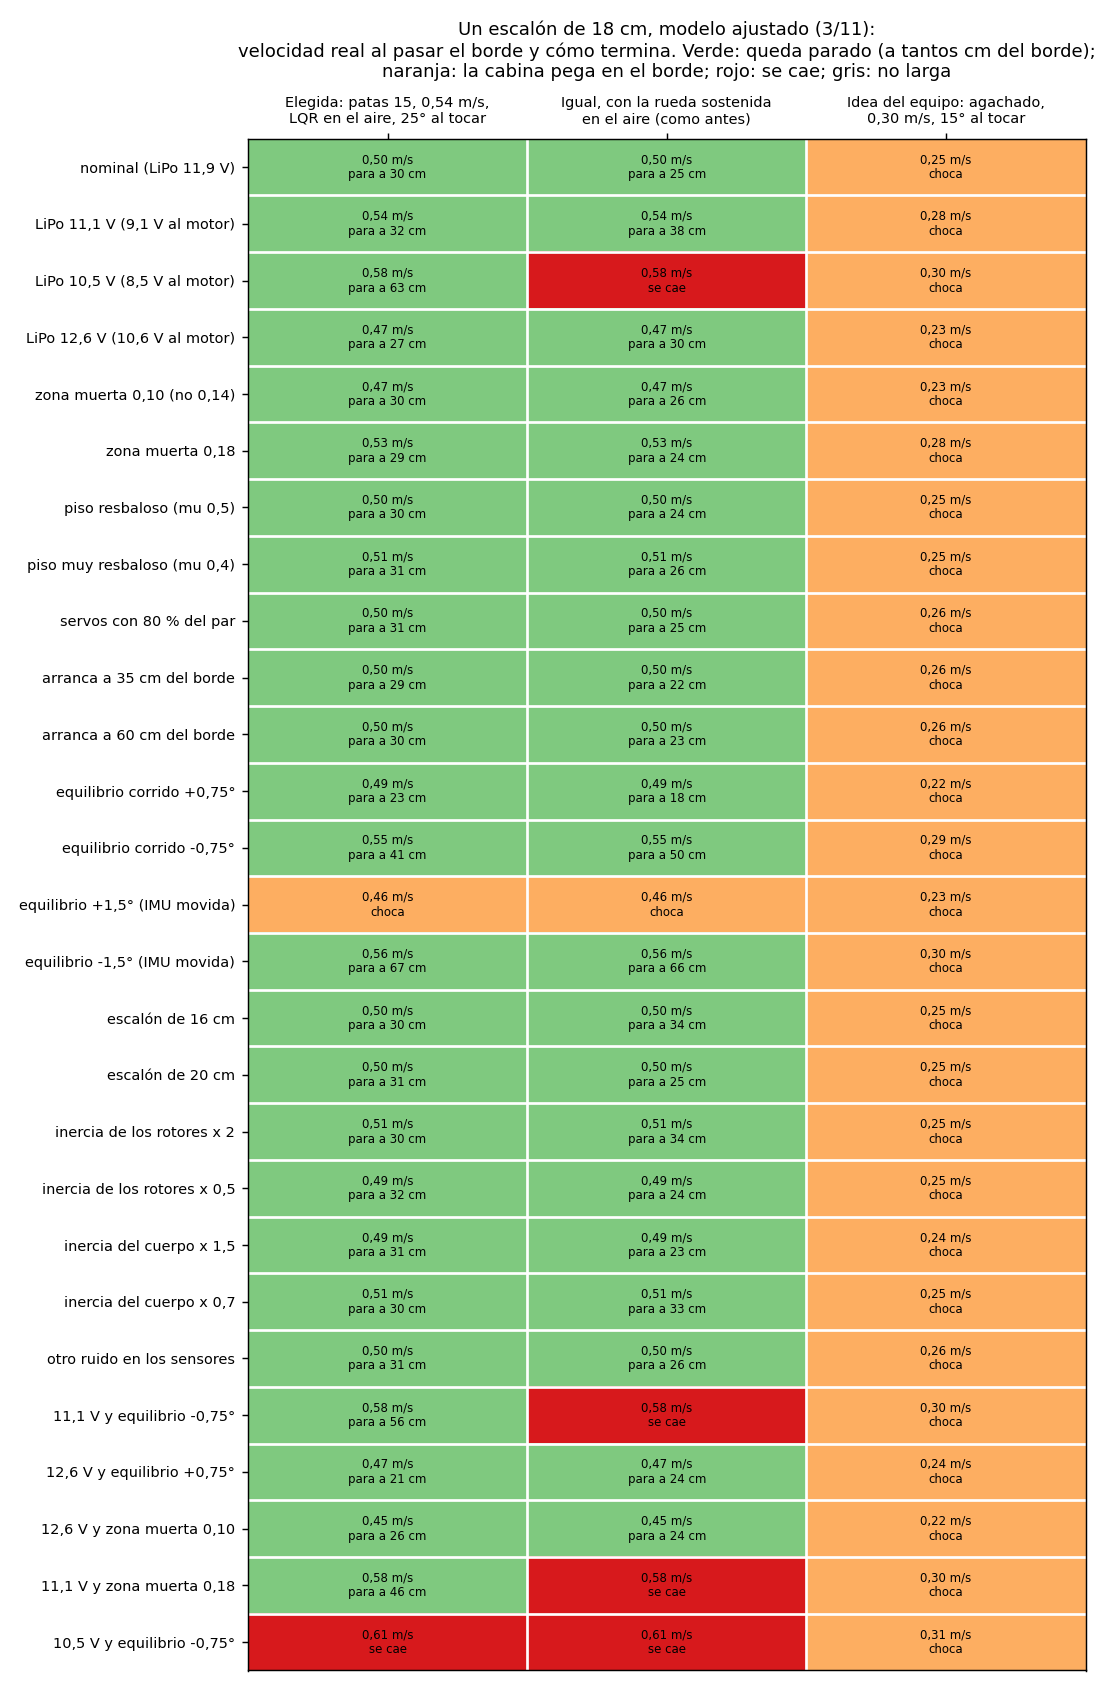

Data behind this chart, as committed beside it:
estrategia, variacion, final, sale, toca, fin, desvio, motivo
elegida, nominal (LiPo 11,9 V), PARADO, 0.501, -130, -305, 8.59, 
elegida, LiPo 11,1 V (9,1 V al motor), PARADO, 0.542, -133, -315, 10.65, 
elegida, LiPo 10,5 V (8,5 V al motor), PARADO, 0.577, -136, -629, 16.64, 
elegida, LiPo 12,6 V (10,6 V al motor), PARADO, 0.47, -128, -272, 9.05, 
elegida, zona muerta 0,10 (no 0,14), PARADO, 0.473, -124, -296, 7.84, 
elegida, zona muerta 0,18, PARADO, 0.532, -136, -289, 9.27, 
elegida, piso resbaloso (mu 0,5), PARADO, 0.501, -129, -302, 8.11, 
elegida, piso muy resbaloso (mu 0,4), PARADO, 0.505, -131, -314, 9.12, 
elegida, servos con 80 % del par, PARADO, 0.502, -134, -311, 8.57, 
elegida, arranca a 35 cm del borde, PARADO, 0.497, -131, -287, 8.65, 
elegida, arranca a 60 cm del borde, PARADO, 0.498, -126, -300, 8.41, 
elegida, equilibrio corrido +0,75°, PARADO, 0.488, -126, -229, 8.67, 
elegida, equilibrio corrido -0,75°, PARADO, 0.548, -141, -408, 9.6, 
elegida, equilibrio +1,5° (IMU movida), CHOCA, 0.464, -118, -114, 7.79, 
elegida, equilibrio -1,5° (IMU movida), PARADO, 0.56, -143, -672, 9.75, 
elegida, escalón de 16 cm, PARADO, 0.501, -126, -299, 8.6, 
elegida, escalón de 20 cm, PARADO, 0.501, -135, -308, 8.46, 
elegida, inercia de los rotores x 2, PARADO, 0.512, -124, -298, 9.86, 
elegida, inercia de los rotores x 0,5, PARADO, 0.494, -133, -316, 9.11, 
elegida, inercia del cuerpo x 1,5, PARADO, 0.494, -127, -307, 8.7, 
elegida, inercia del cuerpo x 0,7, PARADO, 0.505, -135, -296, 7.83, 
elegida, otro ruido en los sensores, PARADO, 0.503, -130, -307, 8.93, 
elegida, 11,1 V y equilibrio -0,75°, PARADO, 0.577, -143, -565, 11.96, 
elegida, 12,6 V y equilibrio +0,75°, PARADO, 0.466, -126, -212, 8.77, 
elegida, 12,6 V y zona muerta 0,10, PARADO, 0.449, -118, -264, 8.55, 
elegida, 11,1 V y zona muerta 0,18, PARADO, 0.583, -140, -462, 13.51, 
elegida, 10,5 V y equilibrio -0,75°, SE CAE, 0.611, -141, -411, 36.22, supervisor: inclinacion
sostenida, nominal (LiPo 11,9 V), PARADO, 0.501, -125, -253, 10.75, 
sostenida, LiPo 11,1 V (9,1 V al motor), PARADO, 0.542, -129, -385, 16.58, 
sostenida, LiPo 10,5 V (8,5 V al motor), SE CAE, 0.577, -132, -419, 35.89, supervisor: inclinacion
sostenida, LiPo 12,6 V (10,6 V al motor), PARADO, 0.47, -121, -301, 7.87, 
sostenida, zona muerta 0,10 (no 0,14), PARADO, 0.473, -117, -265, 10.3, 
sostenida, zona muerta 0,18, PARADO, 0.532, -130, -237, 11.88, 
sostenida, piso resbaloso (mu 0,5), PARADO, 0.501, -124, -238, 10.61, 
sostenida, piso muy resbaloso (mu 0,4), PARADO, 0.505, -125, -265, 11.76, 
sostenida, servos con 80 % del par, PARADO, 0.502, -124, -248, 11.42, 
sostenida, arranca a 35 cm del borde, PARADO, 0.497, -121, -217, 11.51, 
sostenida, arranca a 60 cm del borde, PARADO, 0.498, -121, -234, 11.25, 
sostenida, equilibrio corrido +0,75°, PARADO, 0.488, -120, -176, 11.18, 
sostenida, equilibrio corrido -0,75°, PARADO, 0.548, -135, -498, 12.84, 
sostenida, equilibrio +1,5° (IMU movida), CHOCA, 0.464, -113, -119, 10.53, 
sostenida, equilibrio -1,5° (IMU movida), PARADO, 0.56, -138, -656, 15.58, 
sostenida, escalón de 16 cm, PARADO, 0.501, -120, -336, 9.46, 
sostenida, escalón de 20 cm, PARADO, 0.501, -129, -254, 10.92, 
sostenida, inercia de los rotores x 2, PARADO, 0.512, -118, -340, 16.94, 
sostenida, inercia de los rotores x 0,5, PARADO, 0.494, -130, -245, 8.3, 
sostenida, inercia del cuerpo x 1,5, PARADO, 0.494, -122, -234, 11.4, 
sostenida, inercia del cuerpo x 0,7, PARADO, 0.505, -129, -331, 8.94, 
sostenida, otro ruido en los sensores, PARADO, 0.503, -124, -258, 11.55, 
sostenida, 11,1 V y equilibrio -0,75°, SE CAE, 0.577, -138, -619, 37.79, supervisor: inclinacion
sostenida, 12,6 V y equilibrio +0,75°, PARADO, 0.466, -119, -242, 8.41, 
sostenida, 12,6 V y zona muerta 0,10, PARADO, 0.449, -112, -237, 9.36, 
sostenida, 11,1 V y zona muerta 0,18, SE CAE, 0.583, -135, -517, 37.19, supervisor: inclinacion
sostenida, 10,5 V y equilibrio -0,75°, SE CAE, 0.611, -137, -287, 32.6, supervisor: inclinacion
equipo, nominal (LiPo 11,9 V), CHOCA, 0.253, -93, -64, 28.22, supervisor: inclinacion
equipo, LiPo 11,1 V (9,1 V al motor), CHOCA, 0.276, -92, -90, 29.29, supervisor: inclinacion
equipo, LiPo 10,5 V (8,5 V al motor), CHOCA, 0.298, -96, -86, 30.14, supervisor: inclinacion
equipo, LiPo 12,6 V (10,6 V al motor), CHOCA, 0.229, -89, -51, 28.1, supervisor: inclinacion
equipo, zona muerta 0,10 (no 0,14), CHOCA, 0.226, -89, -54, 27.71, supervisor: inclinacion
equipo, zona muerta 0,18, CHOCA, 0.283, -97, -88, 30.67, supervisor: inclinacion
... 21 more rows
